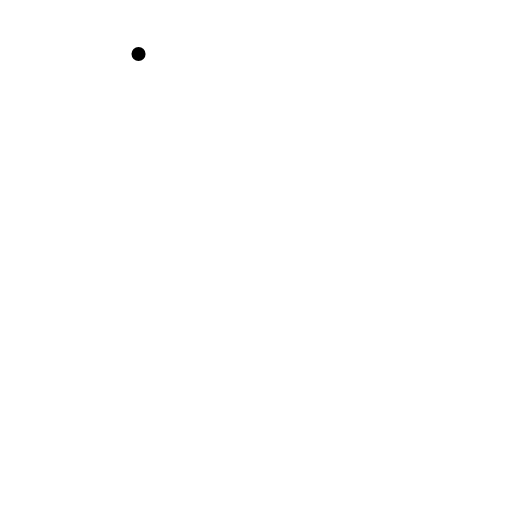
t = 0.00 s
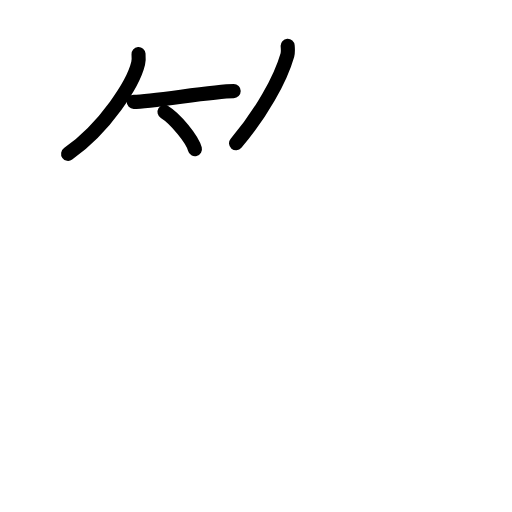
t = 3.88 s
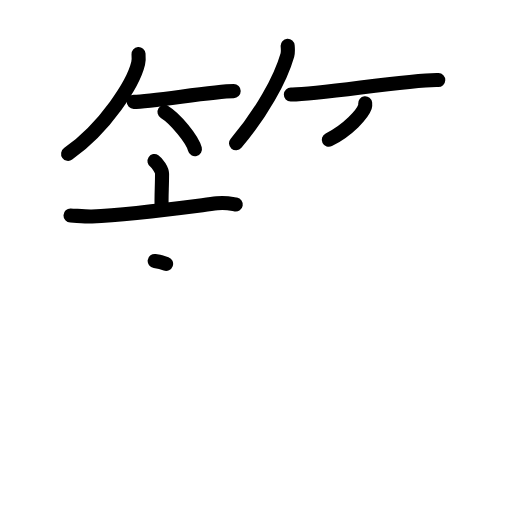
t = 8.06 s
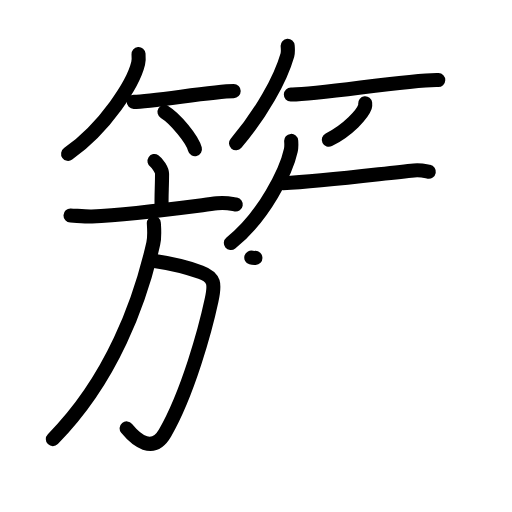
t = 12.08 s
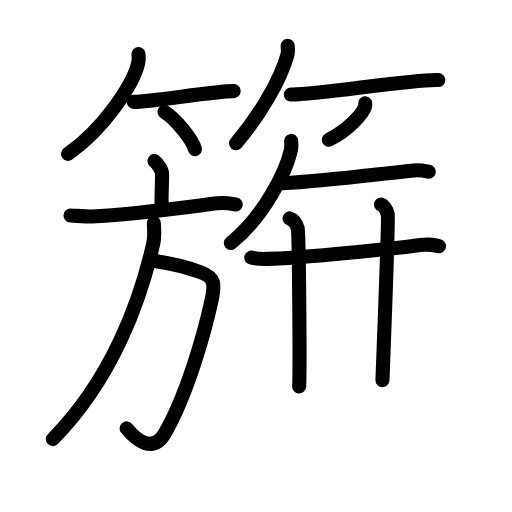
t = 14.88 s
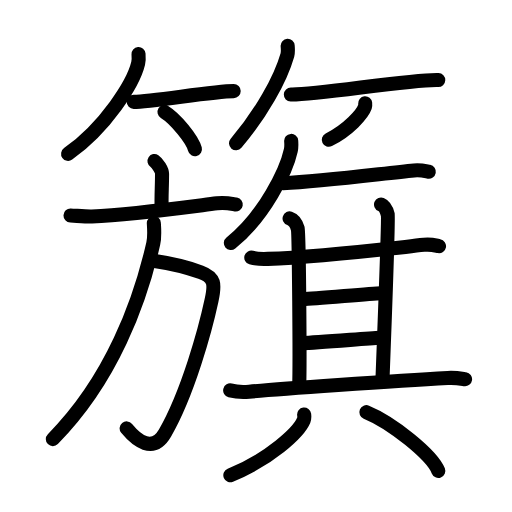
t = 20.00 s

The animated SVG that drew these frames (rendered in a browser with its animation timeline set to each time). Animation: 58 SMIL elements (animate=58); one cycle of 20.00 s.

<?xml version="1.0" encoding="UTF-8"?>
<!--
AniKanjiVG is licensed by CC-BY-SA Paul C. Sommerhoff (https://bitbucket.org/sommerhoff/anikanjivg).
AniKanjiVG uses KanjiVG which is licensed by CC-BY-SA Ulrich Apel (http://kanjivg.tagaini.net).
See also http://creativecommons.org/licenses/by-sa/3.0/
-->
<svg xmlns:kvg='http://kanjivg.tagaini.net' xmlns='http://www.w3.org/2000/svg' width='109' height='109' viewBox='0 0 109 109' style='fill:none;stroke:#000000;stroke-width:3;stroke-linecap:round;stroke-linejoin:round;' id="kvg:kanji_07c4f"><g id="kvg:07c4f" kvg:element="籏"><g id="kvg:07c4f-g1" kvg:element="竹" kvg:variant="true" kvg:position="top" kvg:radical="general"><g id="kvg:07c4f-g2" kvg:position="left"><path id="kvg:07c4f-s1" kvg:type="㇒" d="M29.49,11.5c0.04,0.5,0.09,1.29-0.08,2.01c-1.02,4.24-6.89,13.54-14.91,19.24"><animate attributeName="d" begin="0.0s" dur="0.5s" from="M29.49,11.5C29.49,11.5,29.49,11.5,29.49,11.5" to="M29.49,11.5c0.04,0.5,0.09,1.29-0.08,2.01" />
<animate attributeName="d" begin="0.5s" dur="0.5s" from="M29.49,11.5c0.04,0.5,0.09,1.29-0.08,2.01c0,0,0,0,0,0,0" to="M29.49,11.5c0.04,0.5,0.09,1.29-0.08,2.01c-1.02,4.24-6.89,13.54-14.91,19.24" />
</path>
<path id="kvg:07c4f-s2" kvg:type="㇐b" d="M28.46,21.68c3.99,0,16.81-2.29,21.29-2.29"><animate attributeName="d" begin="1.0s" dur="1.0s" from="M28.46,21.68C28.46,21.68,28.46,21.68,28.46,21.68" to="M28.46,21.68c3.99,0,16.81-2.29,21.29-2.29" />
<animate attributeName="d" begin="0s" dur="1.0s" from="M-100,-100" to="M-100,-100" />
</path>
<path id="kvg:07c4f-s3" kvg:type="㇔/㇑" d="M35.02,23.83c2.29,1.4,5.91,5.74,6.48,7.92"><animate attributeName="d" begin="2.0s" dur="1.0s" from="M35.02,23.83C35.02,23.83,35.02,23.83,35.02,23.83" to="M35.02,23.83c2.29,1.4,5.91,5.74,6.48,7.92" />
<animate attributeName="d" begin="0s" dur="2.0s" from="M-100,-100" to="M-100,-100" />
</path>
</g>
<g id="kvg:07c4f-g3" kvg:position="right"><path id="kvg:07c4f-s4" kvg:type="㇒" d="M61.24,9.75c0.03,0.49,0.13,1.27-0.06,1.96c-1.47,5.14-5.54,12.47-10.93,18.79"><animate attributeName="d" begin="3.0s" dur="0.5s" from="M61.24,9.75C61.24,9.75,61.24,9.75,61.24,9.75" to="M61.24,9.75c0.03,0.49,0.13,1.27-0.06,1.96" />
<animate attributeName="d" begin="3.5s" dur="0.5s" from="M61.24,9.75c0.03,0.49,0.13,1.27-0.06,1.96c0,0,0,0,0,0,0" to="M61.24,9.75c0.03,0.49,0.13,1.27-0.06,1.96c-1.47,5.14-5.54,12.47-10.93,18.79" />
<animate attributeName="d" begin="0s" dur="3.0s" from="M-100,-100" to="M-100,-100" />
</path>
<path id="kvg:07c4f-s5" kvg:type="㇐b" d="M61.92,20.13c5.31,0.17,25.42-3.29,31.38-3.1"><animate attributeName="d" begin="4.0s" dur="1.0s" from="M61.92,20.13C61.92,20.13,61.92,20.13,61.92,20.13" to="M61.92,20.13c5.31,0.17,25.42-3.29,31.38-3.1" />
<animate attributeName="d" begin="0s" dur="4.0s" from="M-100,-100" to="M-100,-100" />
</path>
<path id="kvg:07c4f-s6" kvg:type="㇒/㇚" d="M77.74,22c0.02,0.18,0.05,0.47-0.04,0.73c-0.53,1.55-3.55,4.94-7.7,7.02"><animate attributeName="d" begin="5.0s" dur="0.5s" from="M77.74,22C77.74,22,77.74,22,77.74,22" to="M77.74,22c0.02,0.18,0.05,0.47-0.04,0.73" />
<animate attributeName="d" begin="5.5s" dur="0.5s" from="M77.74,22c0.02,0.18,0.05,0.47-0.04,0.73c0,0,0,0,0,0,0" to="M77.74,22c0.02,0.18,0.05,0.47-0.04,0.73c-0.53,1.55-3.55,4.94-7.7,7.02" />
<animate attributeName="d" begin="0s" dur="5.0s" from="M-100,-100" to="M-100,-100" />
</path>
</g>
</g>
<g id="kvg:07c4f-g4" kvg:element="旗" kvg:position="bottom"><g id="kvg:07c4f-g5" kvg:element="方" kvg:position="left"><g id="kvg:07c4f-g6" kvg:element="亠" kvg:position="top"><path id="kvg:07c4f-s7" kvg:type="㇑a" d="M32.89,34.28c0.61,0.4,1.61,1.93,1.61,2.71c0,2.9-0.19,4.81-0.08,7.26"><animate attributeName="d" begin="6.0s" dur="0.5s" from="M32.89,34.28C32.89,34.28,32.89,34.28,32.89,34.28" to="M32.89,34.28c0.61,0.4,1.61,1.93,1.61,2.71" />
<animate attributeName="d" begin="6.5s" dur="0.5s" from="M32.89,34.28c0.61,0.4,1.61,1.93,1.61,2.71c0,0,0,0,0,0,0" to="M32.89,34.28c0.61,0.4,1.61,1.93,1.61,2.71c0,2.9-0.19,4.81-0.08,7.26" />
<animate attributeName="d" begin="0s" dur="6.0s" from="M-100,-100" to="M-100,-100" />
</path>
<path id="kvg:07c4f-s8" kvg:type="㇐" d="M15.01,45.88c1.07,0.04,3.51,0.25,4.55,0.2c8.41-0.38,18.94-1.83,26.65-2.8c1.75-0.22,2.67,0.02,3.98,0.25"><animate attributeName="d" begin="7.0s" dur="0.3333333333333333s" from="M15.01,45.88C15.01,45.88,15.01,45.88,15.01,45.88" to="M15.01,45.88c1.07,0.04,3.51,0.25,4.55,0.2" />
<animate attributeName="d" begin="7.333333333333333s" dur="0.3333333333333333s" from="M15.01,45.88c1.07,0.04,3.51,0.25,4.55,0.2c0,0,0,0,0,0,0" to="M15.01,45.88c1.07,0.04,3.51,0.25,4.55,0.2c8.41-0.38,18.94-1.83,26.65-2.8" />
<animate attributeName="d" begin="7.666666666666667s" dur="0.3333333333333333s" from="M15.01,45.88c1.07,0.04,3.51,0.25,4.55,0.2c8.41-0.38,18.94-1.83,26.65-2.8c0,0,0,0,0,0,0" to="M15.01,45.88c1.07,0.04,3.51,0.25,4.55,0.2c8.41-0.38,18.94-1.83,26.65-2.8c1.75-0.22,2.67,0.02,3.98,0.25" />
<animate attributeName="d" begin="0s" dur="7.0s" from="M-100,-100" to="M-100,-100" />
</path>
</g>
<g id="kvg:07c4f-g7" kvg:position="bottom"><path id="kvg:07c4f-s9" kvg:type="㇆a" d="M32.93,55.57c1.57,0.23,5.77,0.92,9.8,2.39c3.04,1.11,3.05,2.55,2.31,5.98c-1.32,6.16-5.04,19.8-9.91,28.24c-2.57,4.46-6.11,1.53-8.17-0.98"><animate attributeName="d" begin="8.0s" dur="0.25s" from="M32.93,55.57C32.93,55.57,32.93,55.57,32.93,55.57" to="M32.93,55.57c1.57,0.23,5.77,0.92,9.8,2.39" />
<animate attributeName="d" begin="8.25s" dur="0.25s" from="M32.93,55.57c1.57,0.23,5.77,0.92,9.8,2.39c0,0,0,0,0,0,0" to="M32.93,55.57c1.57,0.23,5.77,0.92,9.8,2.39c3.04,1.11,3.05,2.55,2.31,5.98" />
<animate attributeName="d" begin="8.5s" dur="0.25s" from="M32.93,55.57c1.57,0.23,5.77,0.92,9.8,2.39c3.04,1.11,3.05,2.55,2.31,5.98c0,0,0,0,0,0,0" to="M32.93,55.57c1.57,0.23,5.77,0.92,9.8,2.39c3.04,1.11,3.05,2.55,2.31,5.98c-1.32,6.16-5.04,19.8-9.91,28.24" />
<animate attributeName="d" begin="8.75s" dur="0.25s" from="M32.93,55.57c1.57,0.23,5.77,0.92,9.8,2.39c3.04,1.11,3.05,2.55,2.31,5.98c-1.32,6.16-5.04,19.8-9.91,28.24c0,0,0,0,0,0,0" to="M32.93,55.57c1.57,0.23,5.77,0.92,9.8,2.39c3.04,1.11,3.05,2.55,2.31,5.98c-1.32,6.16-5.04,19.8-9.91,28.24c-2.57,4.46-6.11,1.53-8.17-0.98" />
<animate attributeName="d" begin="0s" dur="8.0s" from="M-100,-100" to="M-100,-100" />
</path>
<path id="kvg:07c4f-s10" kvg:type="㇒" d="M32.75,47.5c0.06,1.08,0.23,2.82-0.12,4.35c-2.79,12.29-8.8,28.94-21.38,41.63"><animate attributeName="d" begin="9.0s" dur="0.5s" from="M32.75,47.5C32.75,47.5,32.75,47.5,32.75,47.5" to="M32.75,47.5c0.06,1.08,0.23,2.82-0.12,4.35" />
<animate attributeName="d" begin="9.5s" dur="0.5s" from="M32.75,47.5c0.06,1.08,0.23,2.82-0.12,4.35c0,0,0,0,0,0,0" to="M32.75,47.5c0.06,1.08,0.23,2.82-0.12,4.35c-2.79,12.29-8.8,28.94-21.38,41.63" />
<animate attributeName="d" begin="0s" dur="9.0s" from="M-100,-100" to="M-100,-100" />
</path>
</g>
</g>
<g id="kvg:07c4f-g8" kvg:position="right"><path id="kvg:07c4f-s11" kvg:type="㇒" d="M61.99,30c0.04,0.5,0.08,1.29-0.08,2.01c-0.91,4.23-5.62,14.03-12.76,19.72"><animate attributeName="d" begin="10.0s" dur="0.5s" from="M61.99,30C61.99,30,61.99,30,61.99,30" to="M61.99,30c0.04,0.5,0.08,1.29-0.08,2.01" />
<animate attributeName="d" begin="10.5s" dur="0.5s" from="M61.99,30c0.04,0.5,0.08,1.29-0.08,2.01c0,0,0,0,0,0,0" to="M61.99,30c0.04,0.5,0.08,1.29-0.08,2.01c-0.91,4.23-5.62,14.03-12.76,19.72" />
<animate attributeName="d" begin="0s" dur="10.0s" from="M-100,-100" to="M-100,-100" />
</path>
<path id="kvg:07c4f-s12" kvg:type="㇐" d="M60.25,38.99c8.64-0.37,21.19-2.06,27.88-2.7c1.49-0.14,2.41,0.14,3.16,0.28"><animate attributeName="d" begin="11.0s" dur="0.5s" from="M60.25,38.99C60.25,38.99,60.25,38.99,60.25,38.99" to="M60.25,38.99c8.64-0.37,21.19-2.06,27.88-2.7" />
<animate attributeName="d" begin="11.5s" dur="0.5s" from="M60.25,38.99c8.64-0.37,21.19-2.06,27.88-2.7c0,0,0,0,0,0,0" to="M60.25,38.99c8.64-0.37,21.19-2.06,27.88-2.7c1.49-0.14,2.41,0.14,3.16,0.28" />
<animate attributeName="d" begin="0s" dur="11.0s" from="M-100,-100" to="M-100,-100" />
</path>
<g id="kvg:07c4f-g9" kvg:element="其"><g id="kvg:07c4f-g10" kvg:position="top"><g id="kvg:07c4f-g11" kvg:element="甘"><g id="kvg:07c4f-g12" kvg:element="廿" kvg:part="1"><g id="kvg:07c4f-g13" kvg:element="十"><path id="kvg:07c4f-s13" kvg:type="㇐" d="M53.5,54.84c0.92,0.27,2.6,0.3,3.51,0.27c10.32-0.34,22.99-1.86,33.24-2.98c1.52-0.17,2.45,0.13,3.21,0.27"><animate attributeName="d" begin="12.0s" dur="0.3333333333333333s" from="M53.5,54.84C53.5,54.84,53.5,54.84,53.5,54.84" to="M53.5,54.84c0.92,0.27,2.6,0.3,3.51,0.27" />
<animate attributeName="d" begin="12.333333333333334s" dur="0.3333333333333333s" from="M53.5,54.84c0.92,0.27,2.6,0.3,3.51,0.27c0,0,0,0,0,0,0" to="M53.5,54.84c0.92,0.27,2.6,0.3,3.51,0.27c10.32-0.34,22.99-1.86,33.24-2.98" />
<animate attributeName="d" begin="12.666666666666666s" dur="0.3333333333333333s" from="M53.5,54.84c0.92,0.27,2.6,0.3,3.51,0.27c10.32-0.34,22.99-1.86,33.24-2.98c0,0,0,0,0,0,0" to="M53.5,54.84c0.92,0.27,2.6,0.3,3.51,0.27c10.32-0.34,22.99-1.86,33.24-2.98c1.52-0.17,2.45,0.13,3.21,0.27" />
<animate attributeName="d" begin="0s" dur="12.0s" from="M-100,-100" to="M-100,-100" />
</path>
<path id="kvg:07c4f-s14" kvg:type="㇑a" d="M61.65,46.5c0.96,0.33,1.54,1.48,1.73,2.13c0.27,0.92,0.5,29.47,0.31,33.63"><animate attributeName="d" begin="13.0s" dur="0.5s" from="M61.65,46.5C61.65,46.5,61.65,46.5,61.65,46.5" to="M61.65,46.5c0.96,0.33,1.54,1.48,1.73,2.13" />
<animate attributeName="d" begin="13.5s" dur="0.5s" from="M61.65,46.5c0.96,0.33,1.54,1.48,1.73,2.13c0,0,0,0,0,0,0" to="M61.65,46.5c0.96,0.33,1.54,1.48,1.73,2.13c0.27,0.92,0.5,29.47,0.31,33.63" />
<animate attributeName="d" begin="0s" dur="13.0s" from="M-100,-100" to="M-100,-100" />
</path>
</g>
<path id="kvg:07c4f-s15" kvg:type="㇑a" d="M81.12,43.54c0.79,0.33,1.27,1.49,1.43,2.16c0.16,0.66-0.97,31.09-1.13,35.24"><animate attributeName="d" begin="14.0s" dur="0.5s" from="M81.12,43.54C81.12,43.54,81.12,43.54,81.12,43.54" to="M81.12,43.54c0.79,0.33,1.27,1.49,1.43,2.16" />
<animate attributeName="d" begin="14.5s" dur="0.5s" from="M81.12,43.54c0.79,0.33,1.27,1.49,1.43,2.16c0,0,0,0,0,0,0" to="M81.12,43.54c0.79,0.33,1.27,1.49,1.43,2.16c0.16,0.66-0.97,31.09-1.13,35.24" />
<animate attributeName="d" begin="0s" dur="14.0s" from="M-100,-100" to="M-100,-100" />
</path>
</g>
<path id="kvg:07c4f-s16" kvg:type="㇐a" d="M64.54,63.69c2.66-0.11,14.11-1.14,16.6-1.25"><animate attributeName="d" begin="15.0s" dur="1.0s" from="M64.54,63.69C64.54,63.69,64.54,63.69,64.54,63.69" to="M64.54,63.69c2.66-0.11,14.11-1.14,16.6-1.25" />
<animate attributeName="d" begin="0s" dur="15.0s" from="M-100,-100" to="M-100,-100" />
</path>
<g id="kvg:07c4f-g14" kvg:element="廿" kvg:part="2"><path id="kvg:07c4f-s17" kvg:type="㇐a" d="M64.44,73.04c3.03-0.1,12.98-0.93,16.52-1.14"><animate attributeName="d" begin="16.0s" dur="1.0s" from="M64.44,73.04C64.44,73.04,64.44,73.04,64.44,73.04" to="M64.44,73.04c3.03-0.1,12.98-0.93,16.52-1.14" />
<animate attributeName="d" begin="0s" dur="16.0s" from="M-100,-100" to="M-100,-100" />
</path>
</g>
</g>
<path id="kvg:07c4f-s18" kvg:type="㇐" d="M49,83.11c1.06,0.27,3,0.36,4.05,0.27c5.64-0.5,30.75-2.3,42.27-2.91c1.75-0.09,2.81,0.13,3.69,0.26"><animate attributeName="d" begin="17.0s" dur="0.3333333333333333s" from="M49,83.11C49,83.11,49,83.11,49,83.11" to="M49,83.11c1.06,0.27,3,0.36,4.05,0.27" />
<animate attributeName="d" begin="17.333333333333332s" dur="0.3333333333333333s" from="M49,83.11c1.06,0.27,3,0.36,4.05,0.27c0,0,0,0,0,0,0" to="M49,83.11c1.06,0.27,3,0.36,4.05,0.27c5.64-0.5,30.75-2.3,42.27-2.91" />
<animate attributeName="d" begin="17.666666666666668s" dur="0.3333333333333333s" from="M49,83.11c1.06,0.27,3,0.36,4.05,0.27c5.64-0.5,30.75-2.3,42.27-2.91c0,0,0,0,0,0,0" to="M49,83.11c1.06,0.27,3,0.36,4.05,0.27c5.64-0.5,30.75-2.3,42.27-2.91c1.75-0.09,2.81,0.13,3.69,0.26" />
<animate attributeName="d" begin="0s" dur="17.0s" from="M-100,-100" to="M-100,-100" />
</path>
</g>
<g id="kvg:07c4f-g15" kvg:element="八" kvg:position="bottom"><path id="kvg:07c4f-s19" kvg:type="㇒" d="M64.75,88.25c0.04,0.3,0.09,0.79-0.09,1.22c-1.07,2.58-7.21,8.25-15.62,11.71"><animate attributeName="d" begin="18.0s" dur="0.5s" from="M64.75,88.25C64.75,88.25,64.75,88.25,64.75,88.25" to="M64.75,88.25c0.04,0.3,0.09,0.79-0.09,1.22" />
<animate attributeName="d" begin="18.5s" dur="0.5s" from="M64.75,88.25c0.04,0.3,0.09,0.79-0.09,1.22c0,0,0,0,0,0,0" to="M64.75,88.25c0.04,0.3,0.09,0.79-0.09,1.22c-1.07,2.58-7.21,8.25-15.62,11.71" />
<animate attributeName="d" begin="0s" dur="18.0s" from="M-100,-100" to="M-100,-100" />
</path>
<path id="kvg:07c4f-s20" kvg:type="㇔/㇏" d="M78,87.75c5.4,2.21,13.96,9.07,15.31,12.5"><animate attributeName="d" begin="19.0s" dur="1.0s" from="M78,87.75C78,87.75,78,87.75,78,87.75" to="M78,87.75c5.4,2.21,13.96,9.07,15.31,12.5" />
<animate attributeName="d" begin="0s" dur="19.0s" from="M-100,-100" to="M-100,-100" />
</path>
</g>
</g>
</g>
</g>
</g>
</svg>
